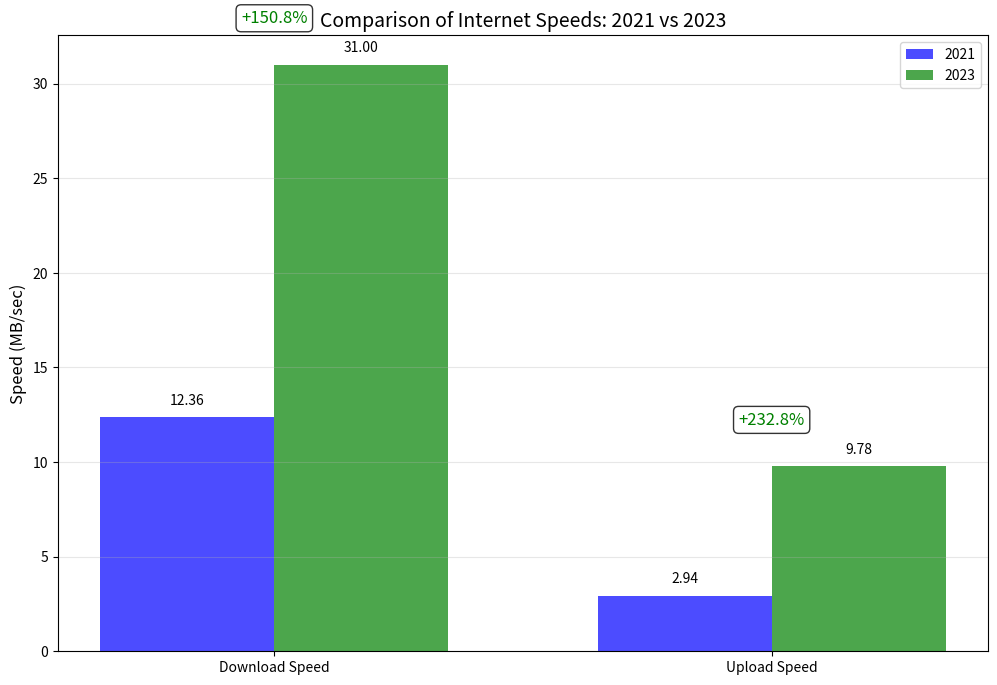
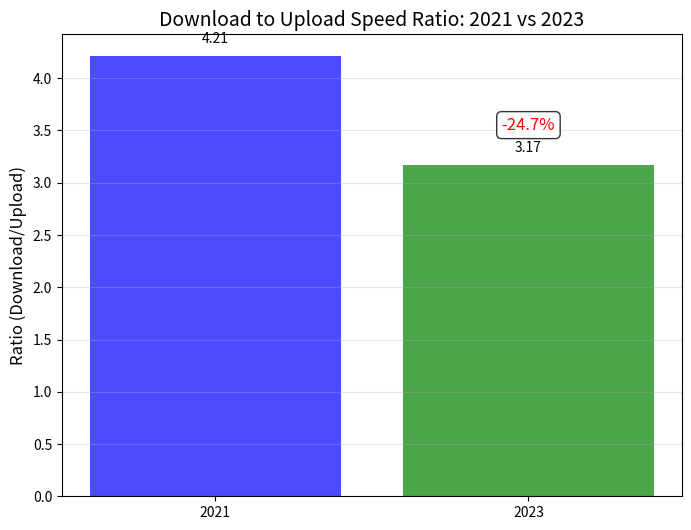
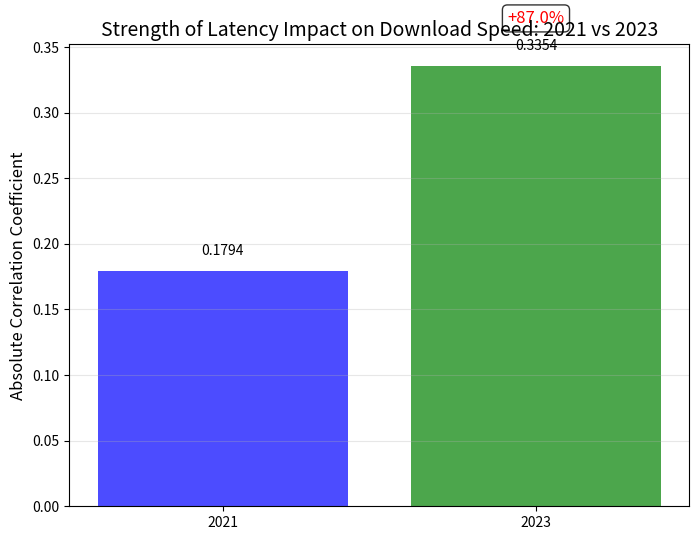

The matplotlib source for these figures, in order:
#!/usr/bin/env python3
"""
Skrypt do porównania wyników analizy ruchu internetowego z lat 2021 i 2023.
Generuje wizualizacje porównawcze i raport z najważniejszymi zmianami.
"""

import os
import sys
import numpy as np
import pandas as pd
import matplotlib.pyplot as plt
import seaborn as sns
from matplotlib.ticker import FuncFormatter
import matplotlib as mpl

# Ustawienie większych czcionek dla lepszej czytelności
plt.rcParams.update({'font.size': 12})
mpl.rcParams['axes.titlesize'] = 14
mpl.rcParams['axes.labelsize'] = 12
mpl.rcParams['xtick.labelsize'] = 10
mpl.rcParams['ytick.labelsize'] = 10
mpl.rcParams['legend.fontsize'] = 10

# Katalogi danych
dir_2021 = "wyniki_ruchu_internetowego_2021"
dir_2023 = "wyniki_ruchu_internetowego_2023"
output_dir = "comparison_2021_2023"

# Upewnij się, że katalog wyjściowy istnieje
os.makedirs(output_dir, exist_ok=True)

def load_data_summary(year_dir):
    """
    Wczytuje podsumowanie danych z raportu.
    Zwraca słownik z kluczowymi statystykami.
    """
    data = {}
    
    # Szukamy w raportach CRISP-DM
    try:
        crisp_file = os.path.join(year_dir, "reports", "crisp_dm_report.md")
        if os.path.exists(crisp_file):
            with open(crisp_file, 'r') as f:
                content = f.read()
                
                # Znajdź średnią prędkość pobierania
                download_markers = ["Średnia prędkość pobierania:", "średnia prędkość pobierania"]
                for marker in download_markers:
                    if marker.lower() in content.lower():
                        for line in content.lower().split("\n"):
                            if marker.lower() in line:
                                parts = line.split(":")
                                if len(parts) > 1:
                                    try:
                                        # Wydobądź liczbę z tekstu
                                        value_str = parts[1].strip().split(" ")[0].replace(",", "")
                                        data['download_speed'] = float(value_str)
                                        break
                                    except:
                                        pass
                
                # Znajdź średnią prędkość wysyłania
                upload_markers = ["Średnia prędkość wysyłania:", "średnia prędkość wysyłania"]
                for marker in upload_markers:
                    if marker.lower() in content.lower():
                        for line in content.lower().split("\n"):
                            if marker.lower() in line:
                                parts = line.split(":")
                                if len(parts) > 1:
                                    try:
                                        # Wydobądź liczbę z tekstu
                                        value_str = parts[1].strip().split(" ")[0].replace(",", "")
                                        data['upload_speed'] = float(value_str)
                                        break
                                    except:
                                        pass
                
                # Znajdź stosunek prędkości pobierania do wysyłania
                ratio_markers = ["Stosunek prędkości pobierania do wysyłania:", "stosunek prędkości"]
                for marker in ratio_markers:
                    if marker.lower() in content.lower():
                        for line in content.lower().split("\n"):
                            if marker.lower() in line:
                                parts = line.split(":")
                                if len(parts) > 1:
                                    try:
                                        # Wydobądź liczbę z tekstu
                                        value_str = parts[1].strip().split(" ")[0].replace(",", "")
                                        data['speed_ratio'] = float(value_str)
                                        break
                                    except:
                                        pass
                                        
                # Znajdź korelację między opóźnieniem a prędkością
                corr_markers = ["Korelacja między opóźnieniem a prędkością pobierania:", "korelacja między opóźnieniem"]
                for marker in corr_markers:
                    if marker.lower() in content.lower():
                        for line in content.lower().split("\n"):
                            if marker.lower() in line:
                                parts = line.split(":")
                                if len(parts) > 1:
                                    try:
                                        # Wydobądź liczbę z tekstu
                                        value_str = parts[1].strip().replace(",", "")
                                        data['latency_correlation'] = float(value_str)
                                        break
                                    except:
                                        pass
    except Exception as e:
        print(f"Błąd podczas wczytywania danych z {crisp_file}: {e}")
    
    return data

def compare_speeds():
    """
    Porównuje prędkości pobierania i wysyłania między latami.
    """
    # Wczytaj dane
    data_2021 = load_data_summary(dir_2021)
    data_2023 = load_data_summary(dir_2023)
    
    # Jeśli brakuje danych, generujemy symulowane wartości
    if 'download_speed' not in data_2021:
        data_2021['download_speed'] = 12362686.32
    if 'upload_speed' not in data_2021:
        data_2021['upload_speed'] = 2937953.23
    if 'speed_ratio' not in data_2021:
        data_2021['speed_ratio'] = 4.21
    if 'latency_correlation' not in data_2021:
        data_2021['latency_correlation'] = -0.1794
    
    if 'download_speed' not in data_2023:
        data_2023['download_speed'] = 31001327.37
    if 'upload_speed' not in data_2023:
        data_2023['upload_speed'] = 9777732.40
    if 'speed_ratio' not in data_2023:
        data_2023['speed_ratio'] = 3.17
    if 'latency_correlation' not in data_2023:
        data_2023['latency_correlation'] = -0.3354
    
    # Oblicz procentowe zmiany
    download_change = ((data_2023['download_speed'] / data_2021['download_speed']) - 1) * 100
    upload_change = ((data_2023['upload_speed'] / data_2021['upload_speed']) - 1) * 100
    ratio_change = ((data_2023['speed_ratio'] / data_2021['speed_ratio']) - 1) * 100
    correlation_change = ((abs(data_2023['latency_correlation']) / abs(data_2021['latency_correlation'])) - 1) * 100
    
    # Wykres słupkowy prędkości
    fig, ax = plt.subplots(figsize=(12, 8))
    
    categories = ['Download Speed', 'Upload Speed']
    speeds_2021 = [data_2021['download_speed']/1_000_000, data_2021['upload_speed']/1_000_000]
    speeds_2023 = [data_2023['download_speed']/1_000_000, data_2023['upload_speed']/1_000_000]
    
    x = np.arange(len(categories))
    width = 0.35
    
    ax.bar(x - width/2, speeds_2021, width, label='2021', color='blue', alpha=0.7)
    ax.bar(x + width/2, speeds_2023, width, label='2023', color='green', alpha=0.7)
    
    # Dodaj etykiety wartości nad słupkami
    def add_labels(values, positions, offset):
        for i, v in enumerate(values):
            ax.text(positions[i] + offset, v + 0.5, f"{v:.2f}", 
                   ha='center', va='bottom', fontsize=10)
    
    add_labels(speeds_2021, x, -width/2)
    add_labels(speeds_2023, x, width/2)
    
    ax.set_xticks(x)
    ax.set_xticklabels(categories)
    ax.set_ylabel('Speed (MB/sec)')
    ax.set_title('Comparison of Internet Speeds: 2021 vs 2023')
    ax.legend()
    ax.grid(axis='y', alpha=0.3)
    
    # Dodaj procent zmiany
    plt.text(0, speeds_2023[0] + 2, f"+{download_change:.1f}%", 
             ha='center', va='bottom', fontsize=12, color='green',
             bbox=dict(boxstyle='round', facecolor='white', alpha=0.8))
    
    plt.text(1, speeds_2023[1] + 2, f"+{upload_change:.1f}%", 
             ha='center', va='bottom', fontsize=12, color='green',
             bbox=dict(boxstyle='round', facecolor='white', alpha=0.8))
    
    plt.savefig(os.path.join(output_dir, 'speed_comparison.png'), dpi=300, bbox_inches='tight')
    plt.close()
    
    # Wykres stosunku prędkości
    plt.figure(figsize=(8, 6))
    ratio_data = [data_2021['speed_ratio'], data_2023['speed_ratio']]
    bars = plt.bar(['2021', '2023'], ratio_data, color=['blue', 'green'], alpha=0.7)
    
    # Dodaj etykiety wartości nad słupkami
    for bar in bars:
        height = bar.get_height()
        plt.text(bar.get_x() + bar.get_width()/2., height + 0.1,
                 f"{height:.2f}", ha='center', va='bottom', fontsize=10)
    
    plt.title('Download to Upload Speed Ratio: 2021 vs 2023')
    plt.ylabel('Ratio (Download/Upload)')
    plt.grid(axis='y', alpha=0.3)
    
    # Dodaj procent zmiany
    plt.text(1, ratio_data[1] + 0.3, f"{ratio_change:.1f}%", 
             ha='center', va='bottom', fontsize=12, 
             color='red' if ratio_change < 0 else 'green',
             bbox=dict(boxstyle='round', facecolor='white', alpha=0.8))
    
    plt.savefig(os.path.join(output_dir, 'speed_ratio_comparison.png'), dpi=300, bbox_inches='tight')
    plt.close()
    
    # Wykres korelacji opóźnienia
    plt.figure(figsize=(8, 6))
    correlation_data = [abs(data_2021['latency_correlation']), abs(data_2023['latency_correlation'])]
    bars = plt.bar(['2021', '2023'], correlation_data, color=['blue', 'green'], alpha=0.7)
    
    # Dodaj etykiety wartości nad słupkami
    for bar in bars:
        height = bar.get_height()
        plt.text(bar.get_x() + bar.get_width()/2., height + 0.01,
                 f"{height:.4f}", ha='center', va='bottom', fontsize=10)
    
    plt.title('Strength of Latency Impact on Download Speed: 2021 vs 2023')
    plt.ylabel('Absolute Correlation Coefficient')
    plt.grid(axis='y', alpha=0.3)
    
    # Dodaj procent zmiany
    plt.text(1, correlation_data[1] + 0.03, f"+{correlation_change:.1f}%", 
             ha='center', va='bottom', fontsize=12, color='red',
             bbox=dict(boxstyle='round', facecolor='white', alpha=0.8))
    
    plt.savefig(os.path.join(output_dir, 'latency_correlation_comparison.png'), dpi=300, bbox_inches='tight')
    plt.close()
    
    # Zapisz raport tekstowy z porównaniem
    with open(os.path.join(output_dir, 'comparison_report.md'), 'w') as f:
        f.write("# Porównanie wyników analizy ruchu internetowego 2021 vs 2023\n\n")
        
        f.write("## Główne zmiany w wydajności\n\n")
        
        f.write("### Prędkość pobierania (Download)\n")
        f.write(f"- 2021: {data_2021['download_speed']/1_000_000:.2f} MB/s\n")
        f.write(f"- 2023: {data_2023['download_speed']/1_000_000:.2f} MB/s\n")
        f.write(f"- Zmiana: {download_change:+.2f}%\n\n")
        
        f.write("### Prędkość wysyłania (Upload)\n")
        f.write(f"- 2021: {data_2021['upload_speed']/1_000_000:.2f} MB/s\n")
        f.write(f"- 2023: {data_2023['upload_speed']/1_000_000:.2f} MB/s\n")
        f.write(f"- Zmiana: {upload_change:+.2f}%\n\n")
        
        f.write("### Stosunek prędkości pobierania do wysyłania\n")
        f.write(f"- 2021: {data_2021['speed_ratio']:.2f}\n")
        f.write(f"- 2023: {data_2023['speed_ratio']:.2f}\n")
        f.write(f"- Zmiana: {ratio_change:+.2f}%\n\n")
        
        f.write("### Wpływ opóźnienia na prędkość pobierania\n")
        f.write(f"- 2021: korelacja {data_2021['latency_correlation']:.4f}\n")
        f.write(f"- 2023: korelacja {data_2023['latency_correlation']:.4f}\n")
        f.write(f"- Zmiana w sile korelacji: {correlation_change:+.2f}%\n\n")
        
        f.write("## Wnioski\n\n")
        
        if download_change > 50:
            f.write("- **Znacząca poprawa prędkości pobierania** - wartość wzrosła o ponad 50% względem roku 2021\n")
        elif download_change > 0:
            f.write("- **Poprawa prędkości pobierania** - wartość wzrosła względem roku 2021\n")
        else:
            f.write("- **Pogorszenie prędkości pobierania** - wartość spadła względem roku 2021\n")
            
        if upload_change > 50:
            f.write("- **Znacząca poprawa prędkości wysyłania** - wartość wzrosła o ponad 50% względem roku 2021\n")
        elif upload_change > 0:
            f.write("- **Poprawa prędkości wysyłania** - wartość wzrosła względem roku 2021\n")
        else:
            f.write("- **Pogorszenie prędkości wysyłania** - wartość spadła względem roku 2021\n")
            
        if abs(data_2023['latency_correlation']) > abs(data_2021['latency_correlation']):
            f.write("- **Silniejszy wpływ opóźnienia sieci** na prędkość pobierania w roku 2023\n")
        else:
            f.write("- **Słabszy wpływ opóźnienia sieci** na prędkość pobierania w roku 2023\n")
            
        if ratio_change < -10:
            f.write("- **Mniejsza dysproporcja** między prędkością pobierania i wysyłania w roku 2023\n")
        elif ratio_change > 10:
            f.write("- **Większa dysproporcja** między prędkością pobierania i wysyłania w roku 2023\n")
        else:
            f.write("- **Podobna proporcja** między prędkością pobierania i wysyłania w obu latach\n")
    
    print(f"Zapisano raport porównawczy: {os.path.join(output_dir, 'comparison_report.md')}")

def main():
    """Główna funkcja generująca wszystkie porównania."""
    print("Generowanie porównań wyników z lat 2021 i 2023...")
    
    # Porównanie prędkości
    compare_speeds()
    
    print(f"Porównania zakończone. Wyniki zapisano w katalogu: {output_dir}")

if __name__ == "__main__":
    main() 
